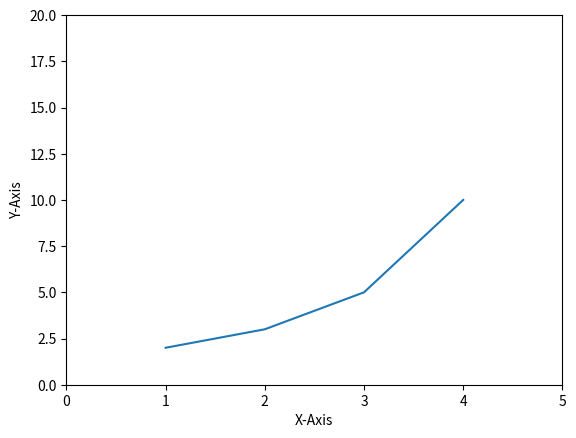

This chart was generated by the following Python code:
import matplotlib.pyplot as plt

plt.plot([1, 2, 3, 4], [2, 3, 5, 10])
plt.xlabel('X-Axis')
plt.ylabel('Y-Axis')
plt.xlim([0, 5])      # X축의 범위: [xmin, xmax]
plt.ylim([0, 20])     # Y축의 범위: [ymin, ymax]

plt.show()